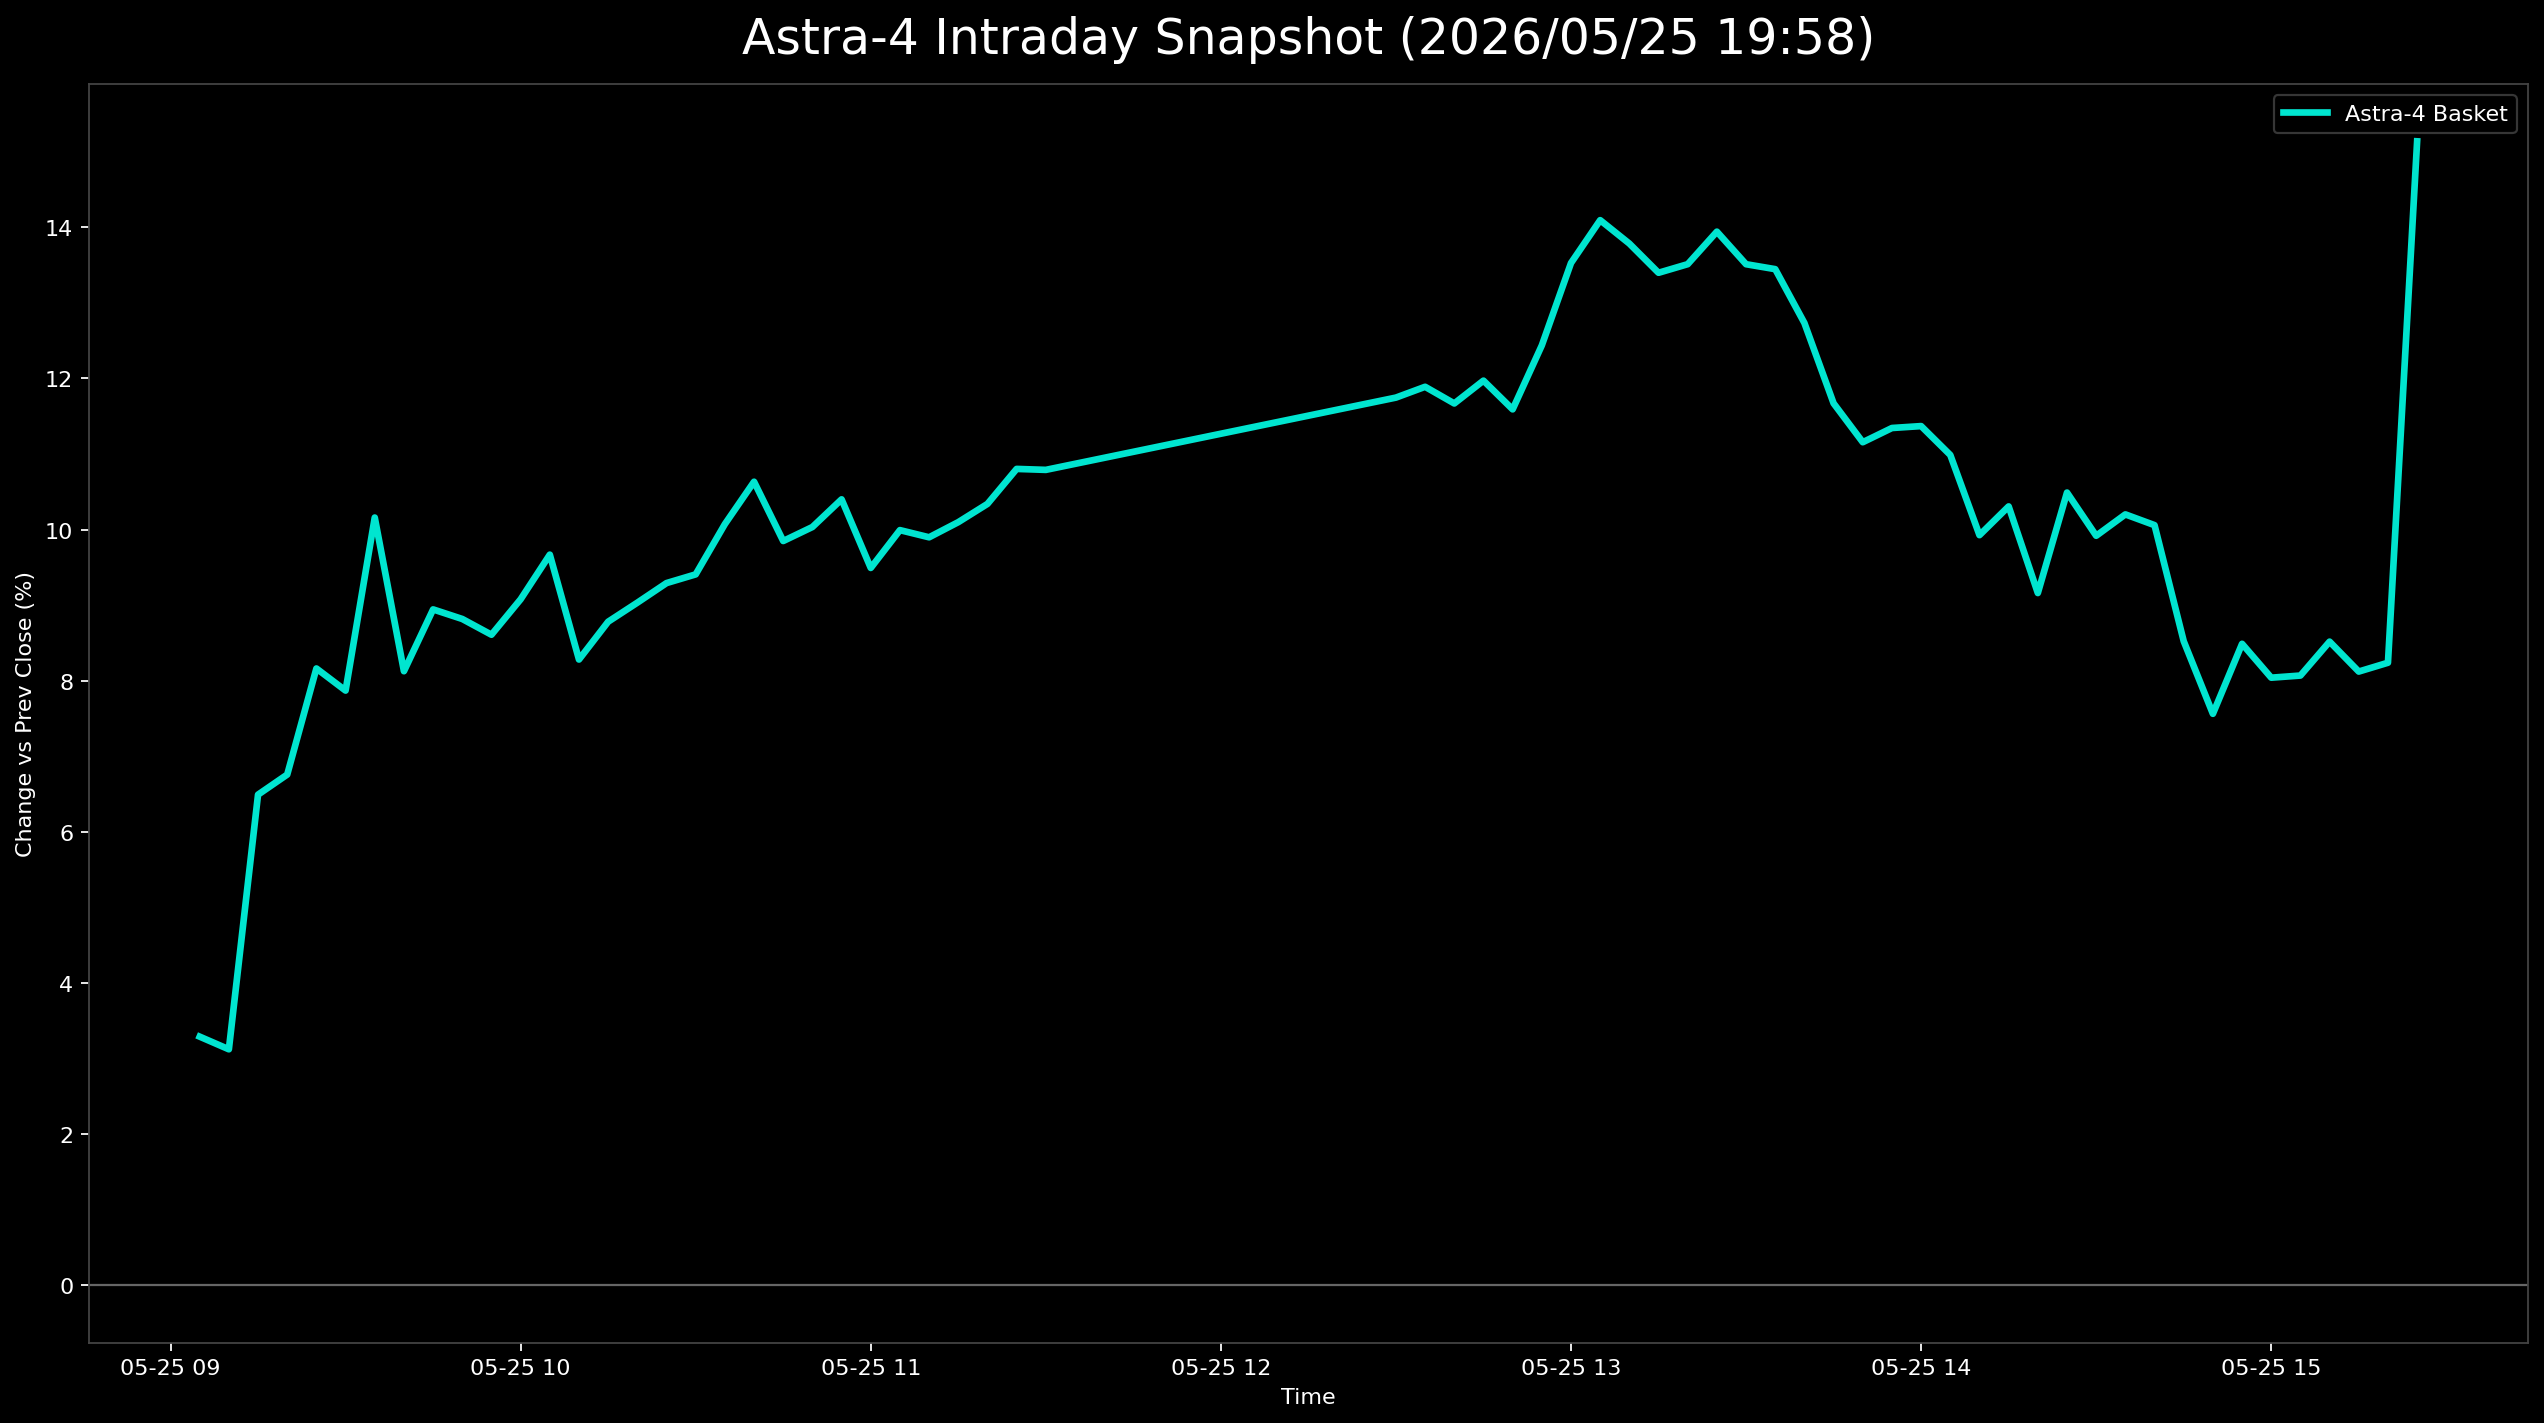

Data behind this chart, as committed beside it:
日時, 9348.T, 402A.T, 186A.T, Astra4_mean
2026-05-25 09:05:00+09:00, 0.01408, 0.05172, , 0.0329
2026-05-25 09:10:00+09:00, 0.007042, 0.05542, , 0.03123
2026-05-25 09:15:00+09:00, -0.003521, 0.0431, 0.1552, 0.06492
2026-05-25 09:20:00+09:00, 0.003521, 0.05296, 0.1463, 0.06758
2026-05-25 09:25:00+09:00, 0.01056, 0.05911, 0.1752, 0.08162
2026-05-25 09:30:00+09:00, 0.01232, 0.05665, 0.1671, 0.07869
2026-05-25 09:35:00+09:00, 0.02641, 0.08744, 0.1909, 0.1016
2026-05-25 09:40:00+09:00, 0.02113, 0.06404, 0.1586, 0.08125
2026-05-25 09:45:00+09:00, 0.03521, 0.06897, 0.1641, 0.08943
2026-05-25 09:50:00+09:00, 0.04577, 0.0665, 0.1522, 0.08816
2026-05-25 09:55:00+09:00, 0.04225, 0.07143, 0.1446, 0.08608
2026-05-25 10:00:00+09:00, 0.03873, 0.07882, 0.1548, 0.09077
2026-05-25 10:05:00+09:00, 0.04577, 0.07759, 0.1667, 0.09668
2026-05-25 10:10:00+09:00, 0.03521, 0.0665, 0.1467, 0.0828
2026-05-25 10:15:00+09:00, 0.04049, 0.06773, 0.1552, 0.0878
2026-05-25 10:20:00+09:00, 0.04401, 0.07389, 0.1531, 0.09032
2026-05-25 10:25:00+09:00, 0.04754, 0.07389, 0.1573, 0.09291
2026-05-25 10:30:00+09:00, 0.04049, 0.07759, 0.1641, 0.09406
2026-05-25 10:35:00+09:00, 0.04577, 0.08374, 0.1726, 0.1007
2026-05-25 10:40:00+09:00, 0.05106, 0.0936, 0.1743, 0.1063
2026-05-25 10:45:00+09:00, 0.03873, 0.08621, 0.1705, 0.09848
2026-05-25 10:50:00+09:00, 0.04225, 0.08867, 0.1701, 0.1003
2026-05-25 10:55:00+09:00, 0.04401, 0.09236, 0.1756, 0.104
2026-05-25 11:00:00+09:00, 0.03697, 0.08621, 0.1616, 0.09491
2026-05-25 11:05:00+09:00, 0.03873, 0.09606, 0.165, 0.09992
2026-05-25 11:10:00+09:00, 0.03521, 0.101, 0.1607, 0.09897
2026-05-25 11:15:00+09:00, 0.03697, 0.101, 0.165, 0.101
2026-05-25 11:20:00+09:00, 0.03873, 0.1022, 0.1692, 0.1034
2026-05-25 11:25:00+09:00, 0.04225, 0.1096, 0.1722, 0.108
2026-05-25 11:30:00+09:00, 0.04225, 0.1084, 0.173, 0.1079
2026-05-25 12:30:00+09:00, 0.0581, 0.1059, 0.1884, 0.1175
2026-05-25 12:35:00+09:00, 0.07042, 0.1047, 0.1815, 0.1189
2026-05-25 12:40:00+09:00, 0.06338, 0.1047, 0.182, 0.1167
2026-05-25 12:45:00+09:00, 0.06866, 0.1059, 0.1845, 0.1197
2026-05-25 12:50:00+09:00, 0.0669, 0.1022, 0.1786, 0.1159
2026-05-25 12:55:00+09:00, 0.07394, 0.1121, 0.1871, 0.1244
2026-05-25 13:00:00+09:00, 0.08275, 0.1219, 0.2011, 0.1353
2026-05-25 13:05:00+09:00, 0.08803, 0.1268, 0.2079, 0.1409
2026-05-25 13:10:00+09:00, 0.09331, 0.1182, 0.202, 0.1378
2026-05-25 13:15:00+09:00, 0.07746, 0.1182, 0.2062, 0.134
2026-05-25 13:20:00+09:00, 0.07923, 0.1195, 0.2066, 0.1351
2026-05-25 13:25:00+09:00, 0.08627, 0.1219, 0.21, 0.1394
2026-05-25 13:30:00+09:00, 0.07746, 0.1182, 0.2096, 0.1351
2026-05-25 13:35:00+09:00, 0.08099, 0.117, 0.2054, 0.1344
2026-05-25 13:40:00+09:00, 0.07218, 0.1121, 0.1977, 0.1273
2026-05-25 13:45:00+09:00, 0.05986, 0.09975, 0.1905, 0.1167
2026-05-25 13:50:00+09:00, 0.05458, 0.09852, 0.1815, 0.1115
2026-05-25 13:55:00+09:00, 0.0493, 0.1022, 0.1888, 0.1134
2026-05-25 14:00:00+09:00, 0.0493, 0.1047, 0.1871, 0.1137
2026-05-25 14:05:00+09:00, 0.04577, 0.101, 0.1828, 0.1099
2026-05-25 14:10:00+09:00, 0.03873, 0.09236, 0.1667, 0.09925
2026-05-25 14:15:00+09:00, 0.04049, 0.09606, 0.1726, 0.1031
2026-05-25 14:20:00+09:00, 0.03169, 0.08621, 0.1569, 0.09159
2026-05-25 14:25:00+09:00, 0.03697, 0.0936, 0.1841, 0.1049
2026-05-25 14:30:00+09:00, 0.03521, 0.09606, 0.1662, 0.09917
2026-05-25 14:35:00+09:00, 0.03873, 0.09975, 0.1675, 0.102
2026-05-25 14:40:00+09:00, 0.03697, 0.09852, 0.1662, 0.1006
2026-05-25 14:45:00+09:00, 0.02465, 0.07882, 0.1522, 0.08523
2026-05-25 14:50:00+09:00, 0.01937, 0.07143, 0.1361, 0.07562
2026-05-25 14:55:00+09:00, 0.02641, 0.07389, 0.1543, 0.08488
... 6 more rows
